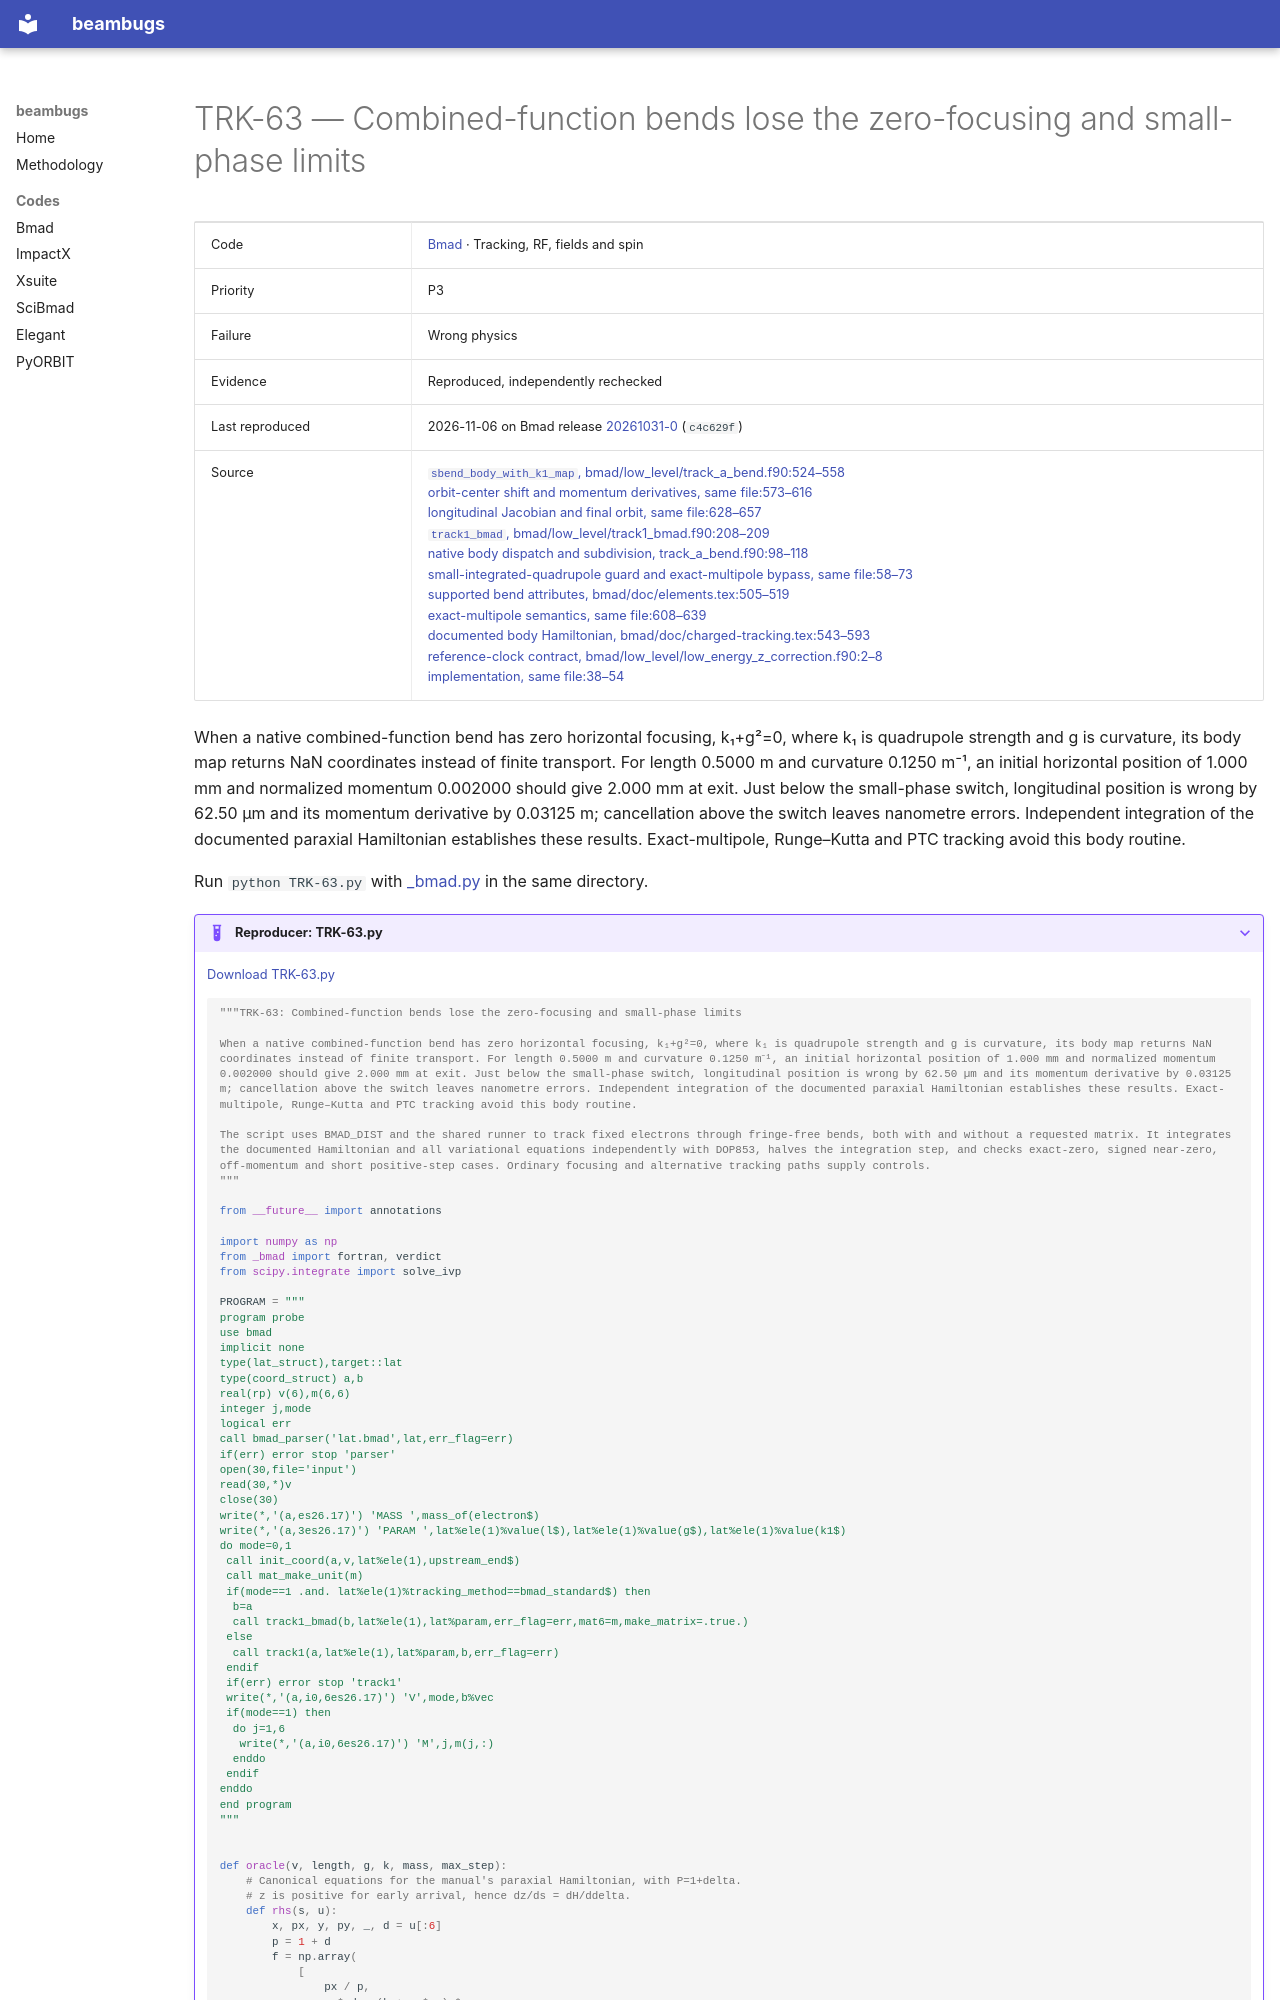

repository: nikitakuklev/beambugs · page: bmad/TRK-63/index.html · generator: mkdocs

---
title: "TRK-63: Combined-function bends lose the zero-focusing and small-phase limits"
hide:
  - toc
---

# TRK-63 — Combined-function bends lose the zero-focusing and small-phase limits

| | |
|---|---|
| Code | [Bmad](../index.md) · Tracking, RF, fields and spin |
| Priority | P3 |
| Failure | Wrong physics |
| Evidence | Reproduced, independently rechecked |
| Last reproduced | 2026-11-06 on Bmad release [20261031-0](https://github.com/bmad-sim/bmad-ecosystem/tree/20261031-0) (`c4c629f`) |
| Source | [`sbend_body_with_k1_map`, bmad/low_level/track_a_bend.f90:524–558](https://github.com/bmad-sim/bmad-ecosystem/blob/c4c629fc9071d3a56cb1ba5bc714baba65e9c5d3/bmad/low_level/track_a_bend.f90#L524-L558)<br>[orbit-center shift and momentum derivatives, same file:573–616](https://github.com/bmad-sim/bmad-ecosystem/blob/c4c629fc9071d3a56cb1ba5bc714baba65e9c5d3/bmad/low_level/track_a_bend.f90#L573-L616)<br>[longitudinal Jacobian and final orbit, same file:628–657](https://github.com/bmad-sim/bmad-ecosystem/blob/c4c629fc9071d3a56cb1ba5bc714baba65e9c5d3/bmad/low_level/track_a_bend.f90#L628-L657)<br>[`track1_bmad`, bmad/low_level/track1_bmad.f90:208–209](https://github.com/bmad-sim/bmad-ecosystem/blob/c4c629fc9071d3a56cb1ba5bc714baba65e9c5d3/bmad/low_level/track1_bmad.f90#L208-L209)<br>[native body dispatch and subdivision, track_a_bend.f90:98–118](https://github.com/bmad-sim/bmad-ecosystem/blob/c4c629fc9071d3a56cb1ba5bc714baba65e9c5d3/bmad/low_level/track_a_bend.f90#L98-L118)<br>[small-integrated-quadrupole guard and exact-multipole bypass, same file:58–73](https://github.com/bmad-sim/bmad-ecosystem/blob/c4c629fc9071d3a56cb1ba5bc714baba65e9c5d3/bmad/low_level/track_a_bend.f90#L58-L73)<br>[supported bend attributes, bmad/doc/elements.tex:505–519](https://github.com/bmad-sim/bmad-ecosystem/blob/c4c629fc9071d3a56cb1ba5bc714baba65e9c5d3/bmad/doc/elements.tex#L505-L519)<br>[exact-multipole semantics, same file:608–639](https://github.com/bmad-sim/bmad-ecosystem/blob/c4c629fc9071d3a56cb1ba5bc714baba65e9c5d3/bmad/doc/elements.tex#L608-L639)<br>[documented body Hamiltonian, bmad/doc/charged-tracking.tex:543–593](https://github.com/bmad-sim/bmad-ecosystem/blob/c4c629fc9071d3a56cb1ba5bc714baba65e9c5d3/bmad/doc/charged-tracking.tex#L543-L593)<br>[reference-clock contract, bmad/low_level/low_energy_z_correction.f90:2–8](https://github.com/bmad-sim/bmad-ecosystem/blob/c4c629fc9071d3a56cb1ba5bc714baba65e9c5d3/bmad/low_level/low_energy_z_correction.f90#L2-L8)<br>[implementation, same file:38–54](https://github.com/bmad-sim/bmad-ecosystem/blob/c4c629fc9071d3a56cb1ba5bc714baba65e9c5d3/bmad/low_level/low_energy_z_correction.f90#L38-L54) |

When a native combined-function bend has zero horizontal focusing, k₁+g²=0, where k₁ is quadrupole strength and g is curvature, its body map returns NaN coordinates instead of finite transport. For length 0.5000 m and curvature 0.1250 m⁻¹, an initial horizontal position of 1.000 mm and normalized momentum 0.002000 should give 2.000 mm at exit. Just below the small-phase switch, longitudinal position is wrong by 62.50 µm and its momentum derivative by 0.03125 m; cancellation above the switch leaves nanometre errors. Independent integration of the documented paraxial Hamiltonian establishes these results. Exact-multipole, Runge–Kutta and PTC tracking avoid this body routine.

Run `python TRK-63.py` with [_bmad.py](../helpers/_bmad.py) in the same directory.

??? example "Reproducer: TRK-63.py"

    [Download TRK-63.py](TRK-63.py)

    ```python
    """TRK-63: Combined-function bends lose the zero-focusing and small-phase limits

    When a native combined-function bend has zero horizontal focusing, k₁+g²=0, where k₁ is quadrupole strength and g is curvature, its body map returns NaN coordinates instead of finite transport. For length 0.5000 m and curvature 0.1250 m⁻¹, an initial horizontal position of 1.000 mm and normalized momentum 0.002000 should give 2.000 mm at exit. Just below the small-phase switch, longitudinal position is wrong by 62.50 µm and its momentum derivative by 0.03125 m; cancellation above the switch leaves nanometre errors. Independent integration of the documented paraxial Hamiltonian establishes these results. Exact-multipole, Runge–Kutta and PTC tracking avoid this body routine.

    The script uses BMAD_DIST and the shared runner to track fixed electrons through fringe-free bends, both with and without a requested matrix. It integrates the documented Hamiltonian and all variational equations independently with DOP853, halves the integration step, and checks exact-zero, signed near-zero, off-momentum and short positive-step cases. Ordinary focusing and alternative tracking paths supply controls.
    """

    from __future__ import annotations

    import numpy as np
    from _bmad import fortran, verdict
    from scipy.integrate import solve_ivp

    PROGRAM = """
    program probe
    use bmad
    implicit none
    type(lat_struct),target::lat
    type(coord_struct) a,b
    real(rp) v(6),m(6,6)
    integer j,mode
    logical err
    call bmad_parser('lat.bmad',lat,err_flag=err)
    if(err) error stop 'parser'
    open(30,file='input')
    read(30,*)v
    close(30)
    write(*,'(a,es26.17)') 'MASS ',mass_of(electron$)
    write(*,'(a,3es26.17)') 'PARAM ',lat%ele(1)%value(l$),lat%ele(1)%value(g$),lat%ele(1)%value(k1$)
    do mode=0,1
     call init_coord(a,v,lat%ele(1),upstream_end$)
     call mat_make_unit(m)
     if(mode==1 .and. lat%ele(1)%tracking_method==bmad_standard$) then
      b=a
      call track1_bmad(b,lat%ele(1),lat%param,err_flag=err,mat6=m,make_matrix=.true.)
     else
      call track1(a,lat%ele(1),lat%param,b,err_flag=err)
     endif
     if(err) error stop 'track1'
     write(*,'(a,i0,6es26.17)') 'V',mode,b%vec
     if(mode==1) then
      do j=1,6
       write(*,'(a,i0,6es26.17)') 'M',j,m(j,:)
      enddo
     endif
    enddo
    end program
    """
